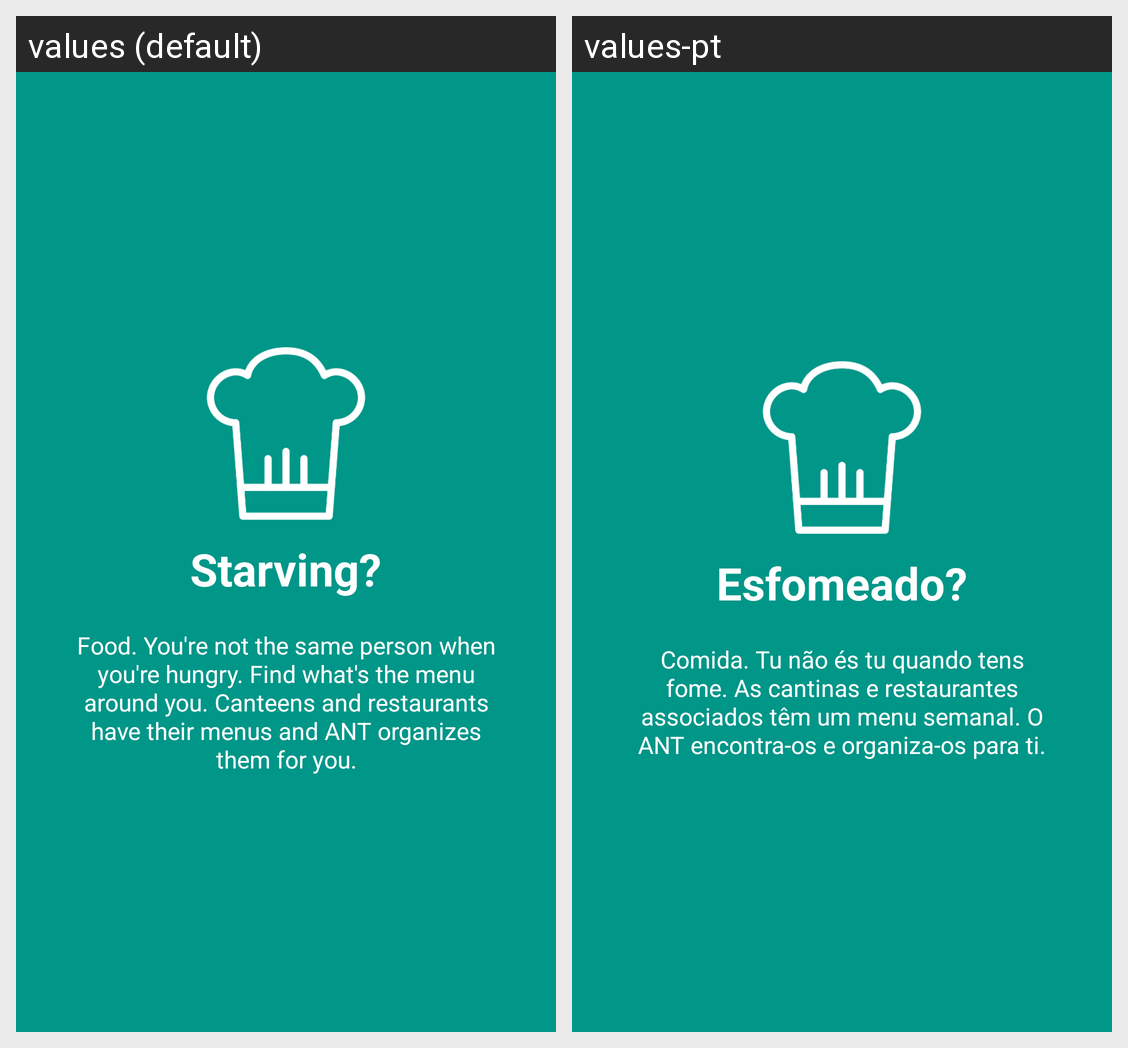

Here is an Android app screen in its default locale and in the app's own translations. Write out the translated-string differences for the strings that appear on this screen.
Android screen res/layout/welcome_slide3.xml rendered under 2 locales, left to right: values (default), values-pt. Device: Nexus 5 (rendered at 1080×1920; each locale shown at half size, 540×960, under a caption strip naming it); theme AntManTheme.
Strings drawn on this screen, with the default value and each locale's value (text and hints the layout hard-codes, and strings that could not be matched under every locale, appear in the picture but are not listed):

slide_3_title
  values: Starving?
  values-pt: Esfomeado?

slide_3_desc
  values: Food. You're not the same person when you're hungry. Find what's the menu around you. Canteens and restaurants have their menus and ANT organizes them for you.
  values-pt: Comida. Tu não és tu quando tens fome. As cantinas e restaurantes associados têm um menu semanal. O ANT encontra-os e organiza-os para ti.
